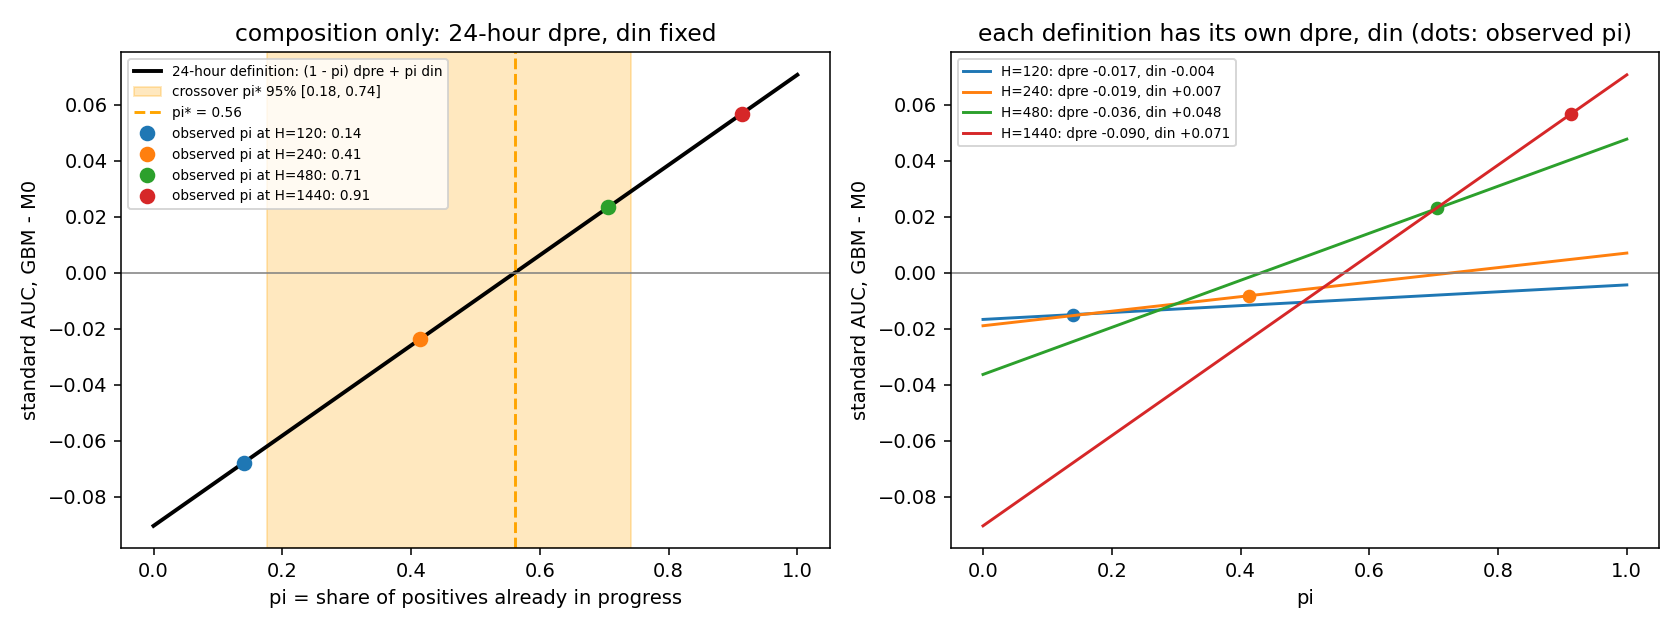

Source data for this figure (header and first rows):
H, pi, standard_auc_diff_gbm_minus_m0, dpre, din, pi_observed, crossover_pi, crossover_lo, crossover_hi, share_draws_defined
120, 0.0, -0.0166, -0.0166, -0.004271, 0.1402, , 0.09583, 0.992, 0.37
120, 0.005, -0.01654, -0.0166, -0.004271, 0.1402, , 0.09583, 0.992, 0.37
120, 0.01, -0.01648, -0.0166, -0.004271, 0.1402, , 0.09583, 0.992, 0.37
120, 0.015, -0.01642, -0.0166, -0.004271, 0.1402, , 0.09583, 0.992, 0.37
120, 0.02, -0.01636, -0.0166, -0.004271, 0.1402, , 0.09583, 0.992, 0.37
120, 0.025, -0.01629, -0.0166, -0.004271, 0.1402, , 0.09583, 0.992, 0.37
120, 0.03, -0.01623, -0.0166, -0.004271, 0.1402, , 0.09583, 0.992, 0.37
120, 0.035, -0.01617, -0.0166, -0.004271, 0.1402, , 0.09583, 0.992, 0.37
120, 0.04, -0.01611, -0.0166, -0.004271, 0.1402, , 0.09583, 0.992, 0.37
120, 0.045, -0.01605, -0.0166, -0.004271, 0.1402, , 0.09583, 0.992, 0.37
120, 0.05, -0.01599, -0.0166, -0.004271, 0.1402, , 0.09583, 0.992, 0.37
120, 0.055, -0.01592, -0.0166, -0.004271, 0.1402, , 0.09583, 0.992, 0.37
120, 0.06, -0.01586, -0.0166, -0.004271, 0.1402, , 0.09583, 0.992, 0.37
120, 0.065, -0.0158, -0.0166, -0.004271, 0.1402, , 0.09583, 0.992, 0.37
120, 0.07, -0.01574, -0.0166, -0.004271, 0.1402, , 0.09583, 0.992, 0.37
120, 0.075, -0.01568, -0.0166, -0.004271, 0.1402, , 0.09583, 0.992, 0.37
120, 0.08, -0.01562, -0.0166, -0.004271, 0.1402, , 0.09583, 0.992, 0.37
120, 0.085, -0.01555, -0.0166, -0.004271, 0.1402, , 0.09583, 0.992, 0.37
120, 0.09, -0.01549, -0.0166, -0.004271, 0.1402, , 0.09583, 0.992, 0.37
120, 0.095, -0.01543, -0.0166, -0.004271, 0.1402, , 0.09583, 0.992, 0.37
120, 0.1, -0.01537, -0.0166, -0.004271, 0.1402, , 0.09583, 0.992, 0.37
120, 0.105, -0.01531, -0.0166, -0.004271, 0.1402, , 0.09583, 0.992, 0.37
120, 0.11, -0.01525, -0.0166, -0.004271, 0.1402, , 0.09583, 0.992, 0.37
120, 0.115, -0.01518, -0.0166, -0.004271, 0.1402, , 0.09583, 0.992, 0.37
120, 0.12, -0.01512, -0.0166, -0.004271, 0.1402, , 0.09583, 0.992, 0.37
120, 0.125, -0.01506, -0.0166, -0.004271, 0.1402, , 0.09583, 0.992, 0.37
120, 0.13, -0.015, -0.0166, -0.004271, 0.1402, , 0.09583, 0.992, 0.37
120, 0.135, -0.01494, -0.0166, -0.004271, 0.1402, , 0.09583, 0.992, 0.37
120, 0.14, -0.01488, -0.0166, -0.004271, 0.1402, , 0.09583, 0.992, 0.37
120, 0.145, -0.01481, -0.0166, -0.004271, 0.1402, , 0.09583, 0.992, 0.37
120, 0.15, -0.01475, -0.0166, -0.004271, 0.1402, , 0.09583, 0.992, 0.37
120, 0.155, -0.01469, -0.0166, -0.004271, 0.1402, , 0.09583, 0.992, 0.37
120, 0.16, -0.01463, -0.0166, -0.004271, 0.1402, , 0.09583, 0.992, 0.37
120, 0.165, -0.01457, -0.0166, -0.004271, 0.1402, , 0.09583, 0.992, 0.37
120, 0.17, -0.01451, -0.0166, -0.004271, 0.1402, , 0.09583, 0.992, 0.37
120, 0.175, -0.01444, -0.0166, -0.004271, 0.1402, , 0.09583, 0.992, 0.37
120, 0.18, -0.01438, -0.0166, -0.004271, 0.1402, , 0.09583, 0.992, 0.37
120, 0.185, -0.01432, -0.0166, -0.004271, 0.1402, , 0.09583, 0.992, 0.37
120, 0.19, -0.01426, -0.0166, -0.004271, 0.1402, , 0.09583, 0.992, 0.37
120, 0.195, -0.0142, -0.0166, -0.004271, 0.1402, , 0.09583, 0.992, 0.37
120, 0.2, -0.01414, -0.0166, -0.004271, 0.1402, , 0.09583, 0.992, 0.37
120, 0.205, -0.01407, -0.0166, -0.004271, 0.1402, , 0.09583, 0.992, 0.37
120, 0.21, -0.01401, -0.0166, -0.004271, 0.1402, , 0.09583, 0.992, 0.37
120, 0.215, -0.01395, -0.0166, -0.004271, 0.1402, , 0.09583, 0.992, 0.37
120, 0.22, -0.01389, -0.0166, -0.004271, 0.1402, , 0.09583, 0.992, 0.37
120, 0.225, -0.01383, -0.0166, -0.004271, 0.1402, , 0.09583, 0.992, 0.37
120, 0.23, -0.01377, -0.0166, -0.004271, 0.1402, , 0.09583, 0.992, 0.37
120, 0.235, -0.0137, -0.0166, -0.004271, 0.1402, , 0.09583, 0.992, 0.37
120, 0.24, -0.01364, -0.0166, -0.004271, 0.1402, , 0.09583, 0.992, 0.37
120, 0.245, -0.01358, -0.0166, -0.004271, 0.1402, , 0.09583, 0.992, 0.37
120, 0.25, -0.01352, -0.0166, -0.004271, 0.1402, , 0.09583, 0.992, 0.37
120, 0.255, -0.01346, -0.0166, -0.004271, 0.1402, , 0.09583, 0.992, 0.37
120, 0.26, -0.0134, -0.0166, -0.004271, 0.1402, , 0.09583, 0.992, 0.37
120, 0.265, -0.01333, -0.0166, -0.004271, 0.1402, , 0.09583, 0.992, 0.37
120, 0.27, -0.01327, -0.0166, -0.004271, 0.1402, , 0.09583, 0.992, 0.37
120, 0.275, -0.01321, -0.0166, -0.004271, 0.1402, , 0.09583, 0.992, 0.37
120, 0.28, -0.01315, -0.0166, -0.004271, 0.1402, , 0.09583, 0.992, 0.37
120, 0.285, -0.01309, -0.0166, -0.004271, 0.1402, , 0.09583, 0.992, 0.37
120, 0.29, -0.01303, -0.0166, -0.004271, 0.1402, , 0.09583, 0.992, 0.37
120, 0.295, -0.01296, -0.0166, -0.004271, 0.1402, , 0.09583, 0.992, 0.37
... 744 more rows
